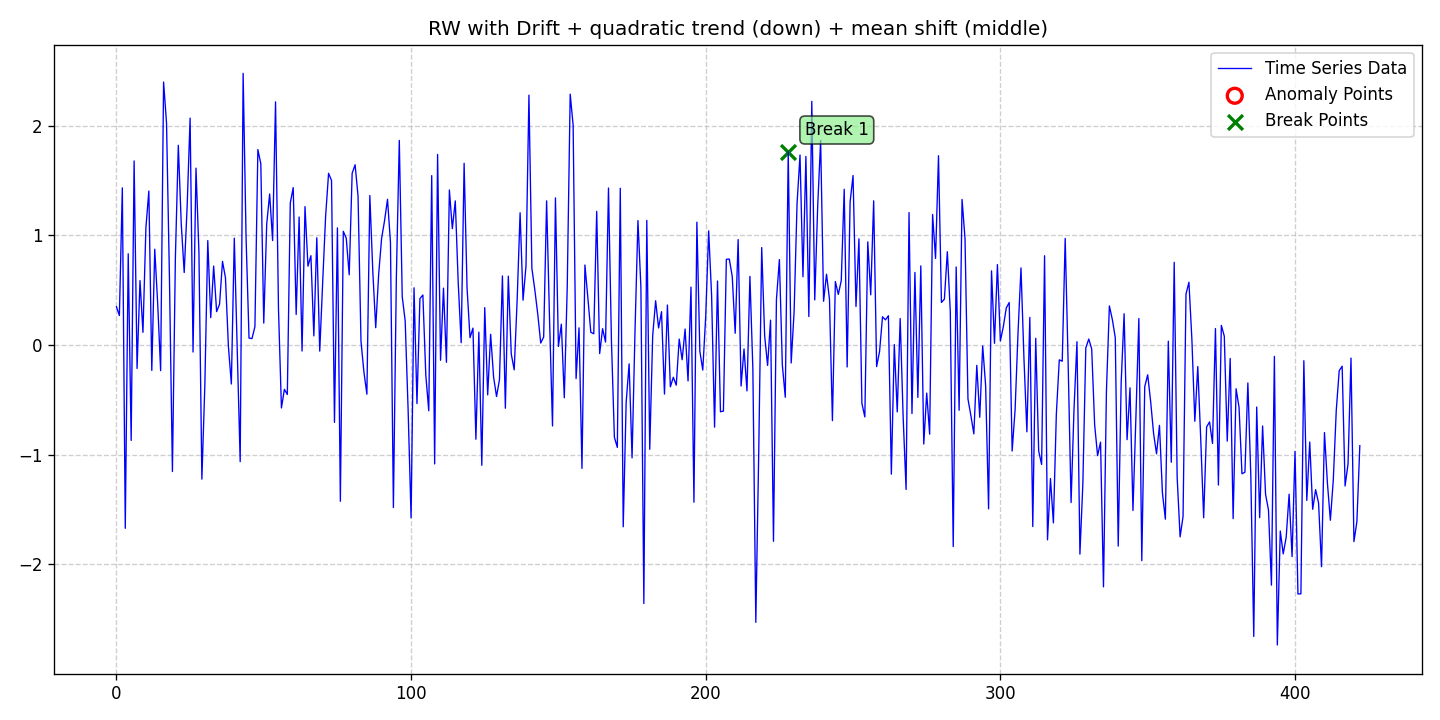

The data file committed next to this chart (first rows):
date, data, stationary, det_lin_up, det_lin_down, det_quad, det_cubic, det_exp, det_damped, stoc_trend, volatility, single_seas, multiple_seas, point_anom_single, point_anom_multi, collect_anom, context_anom, mean_shift, var_shift, trend_shift, point_anom_count, point_anom_location, point_anom_point, collect_anom_count
2020-01-01, 0.3492, 0, 0, 0, 1, 0, 0, 0, 1, 0, 0, 0, 0, 0, 0, 0, 1, 0, 0, 0, none, , 0
2020-01-02, 0.2693, 0, 0, 0, 1, 0, 0, 0, 1, 0, 0, 0, 0, 0, 0, 0, 1, 0, 0, 0, none, , 0
2020-01-03, 1.434, 0, 0, 0, 1, 0, 0, 0, 1, 0, 0, 0, 0, 0, 0, 0, 1, 0, 0, 0, none, , 0
2020-01-04, -1.672, 0, 0, 0, 1, 0, 0, 0, 1, 0, 0, 0, 0, 0, 0, 0, 1, 0, 0, 0, none, , 0
2020-01-05, 0.8324, 0, 0, 0, 1, 0, 0, 0, 1, 0, 0, 0, 0, 0, 0, 0, 1, 0, 0, 0, none, , 0
2020-01-06, -0.8701, 0, 0, 0, 1, 0, 0, 0, 1, 0, 0, 0, 0, 0, 0, 0, 1, 0, 0, 0, none, , 0
2020-01-07, 1.68, 0, 0, 0, 1, 0, 0, 0, 1, 0, 0, 0, 0, 0, 0, 0, 1, 0, 0, 0, none, , 0
2020-01-08, -0.2138, 0, 0, 0, 1, 0, 0, 0, 1, 0, 0, 0, 0, 0, 0, 0, 1, 0, 0, 0, none, , 0
2020-01-09, 0.5879, 0, 0, 0, 1, 0, 0, 0, 1, 0, 0, 0, 0, 0, 0, 0, 1, 0, 0, 0, none, , 0
2020-01-10, 0.1159, 0, 0, 0, 1, 0, 0, 0, 1, 0, 0, 0, 0, 0, 0, 0, 1, 0, 0, 0, none, , 0
2020-01-11, 1.071, 0, 0, 0, 1, 0, 0, 0, 1, 0, 0, 0, 0, 0, 0, 0, 1, 0, 0, 0, none, , 0
2020-01-12, 1.405, 0, 0, 0, 1, 0, 0, 0, 1, 0, 0, 0, 0, 0, 0, 0, 1, 0, 0, 0, none, , 0
2020-01-13, -0.2315, 0, 0, 0, 1, 0, 0, 0, 1, 0, 0, 0, 0, 0, 0, 0, 1, 0, 0, 0, none, , 0
2020-01-14, 0.874, 0, 0, 0, 1, 0, 0, 0, 1, 0, 0, 0, 0, 0, 0, 0, 1, 0, 0, 0, none, , 0
2020-01-15, 0.3794, 0, 0, 0, 1, 0, 0, 0, 1, 0, 0, 0, 0, 0, 0, 0, 1, 0, 0, 0, none, , 0
2020-01-16, -0.2338, 0, 0, 0, 1, 0, 0, 0, 1, 0, 0, 0, 0, 0, 0, 0, 1, 0, 0, 0, none, , 0
2020-01-17, 2.399, 0, 0, 0, 1, 0, 0, 0, 1, 0, 0, 0, 0, 0, 0, 0, 1, 0, 0, 0, none, , 0
2020-01-18, 2.025, 0, 0, 0, 1, 0, 0, 0, 1, 0, 0, 0, 0, 0, 0, 0, 1, 0, 0, 0, none, , 0
2020-01-19, 0.6008, 0, 0, 0, 1, 0, 0, 0, 1, 0, 0, 0, 0, 0, 0, 0, 1, 0, 0, 0, none, , 0
2020-01-20, -1.154, 0, 0, 0, 1, 0, 0, 0, 1, 0, 0, 0, 0, 0, 0, 0, 1, 0, 0, 0, none, , 0
2020-01-21, 0.789, 0, 0, 0, 1, 0, 0, 0, 1, 0, 0, 0, 0, 0, 0, 0, 1, 0, 0, 0, none, , 0
2020-01-22, 1.822, 0, 0, 0, 1, 0, 0, 0, 1, 0, 0, 0, 0, 0, 0, 0, 1, 0, 0, 0, none, , 0
2020-01-23, 1.103, 0, 0, 0, 1, 0, 0, 0, 1, 0, 0, 0, 0, 0, 0, 0, 1, 0, 0, 0, none, , 0
2020-01-24, 0.6616, 0, 0, 0, 1, 0, 0, 0, 1, 0, 0, 0, 0, 0, 0, 0, 1, 0, 0, 0, none, , 0
2020-01-25, 1.267, 0, 0, 0, 1, 0, 0, 0, 1, 0, 0, 0, 0, 0, 0, 0, 1, 0, 0, 0, none, , 0
2020-01-26, 2.07, 0, 0, 0, 1, 0, 0, 0, 1, 0, 0, 0, 0, 0, 0, 0, 1, 0, 0, 0, none, , 0
2020-01-27, -0.06382, 0, 0, 0, 1, 0, 0, 0, 1, 0, 0, 0, 0, 0, 0, 0, 1, 0, 0, 0, none, , 0
2020-01-28, 1.614, 0, 0, 0, 1, 0, 0, 0, 1, 0, 0, 0, 0, 0, 0, 0, 1, 0, 0, 0, none, , 0
2020-01-29, 0.8446, 0, 0, 0, 1, 0, 0, 0, 1, 0, 0, 0, 0, 0, 0, 0, 1, 0, 0, 0, none, , 0
2020-01-30, -1.223, 0, 0, 0, 1, 0, 0, 0, 1, 0, 0, 0, 0, 0, 0, 0, 1, 0, 0, 0, none, , 0
2020-01-31, -0.3689, 0, 0, 0, 1, 0, 0, 0, 1, 0, 0, 0, 0, 0, 0, 0, 1, 0, 0, 0, none, , 0
2020-02-01, 0.9528, 0, 0, 0, 1, 0, 0, 0, 1, 0, 0, 0, 0, 0, 0, 0, 1, 0, 0, 0, none, , 0
2020-02-02, 0.2496, 0, 0, 0, 1, 0, 0, 0, 1, 0, 0, 0, 0, 0, 0, 0, 1, 0, 0, 0, none, , 0
2020-02-03, 0.7205, 0, 0, 0, 1, 0, 0, 0, 1, 0, 0, 0, 0, 0, 0, 0, 1, 0, 0, 0, none, , 0
2020-02-04, 0.3047, 0, 0, 0, 1, 0, 0, 0, 1, 0, 0, 0, 0, 0, 0, 0, 1, 0, 0, 0, none, , 0
2020-02-05, 0.3728, 0, 0, 0, 1, 0, 0, 0, 1, 0, 0, 0, 0, 0, 0, 0, 1, 0, 0, 0, none, , 0
2020-02-06, 0.7628, 0, 0, 0, 1, 0, 0, 0, 1, 0, 0, 0, 0, 0, 0, 0, 1, 0, 0, 0, none, , 0
2020-02-07, 0.6142, 0, 0, 0, 1, 0, 0, 0, 1, 0, 0, 0, 0, 0, 0, 0, 1, 0, 0, 0, none, , 0
2020-02-08, -0.01101, 0, 0, 0, 1, 0, 0, 0, 1, 0, 0, 0, 0, 0, 0, 0, 1, 0, 0, 0, none, , 0
2020-02-09, -0.3556, 0, 0, 0, 1, 0, 0, 0, 1, 0, 0, 0, 0, 0, 0, 0, 1, 0, 0, 0, none, , 0
2020-02-10, 0.9751, 0, 0, 0, 1, 0, 0, 0, 1, 0, 0, 0, 0, 0, 0, 0, 1, 0, 0, 0, none, , 0
2020-02-11, -0.039, 0, 0, 0, 1, 0, 0, 0, 1, 0, 0, 0, 0, 0, 0, 0, 1, 0, 0, 0, none, , 0
2020-02-12, -1.064, 0, 0, 0, 1, 0, 0, 0, 1, 0, 0, 0, 0, 0, 0, 0, 1, 0, 0, 0, none, , 0
2020-02-13, 2.478, 0, 0, 0, 1, 0, 0, 0, 1, 0, 0, 0, 0, 0, 0, 0, 1, 0, 0, 0, none, , 0
2020-02-14, 0.9754, 0, 0, 0, 1, 0, 0, 0, 1, 0, 0, 0, 0, 0, 0, 0, 1, 0, 0, 0, none, , 0
2020-02-15, 0.06317, 0, 0, 0, 1, 0, 0, 0, 1, 0, 0, 0, 0, 0, 0, 0, 1, 0, 0, 0, none, , 0
2020-02-16, 0.05861, 0, 0, 0, 1, 0, 0, 0, 1, 0, 0, 0, 0, 0, 0, 0, 1, 0, 0, 0, none, , 0
2020-02-17, 0.167, 0, 0, 0, 1, 0, 0, 0, 1, 0, 0, 0, 0, 0, 0, 0, 1, 0, 0, 0, none, , 0
2020-02-18, 1.783, 0, 0, 0, 1, 0, 0, 0, 1, 0, 0, 0, 0, 0, 0, 0, 1, 0, 0, 0, none, , 0
2020-02-19, 1.655, 0, 0, 0, 1, 0, 0, 0, 1, 0, 0, 0, 0, 0, 0, 0, 1, 0, 0, 0, none, , 0
2020-02-20, 0.2001, 0, 0, 0, 1, 0, 0, 0, 1, 0, 0, 0, 0, 0, 0, 0, 1, 0, 0, 0, none, , 0
2020-02-21, 1.102, 0, 0, 0, 1, 0, 0, 0, 1, 0, 0, 0, 0, 0, 0, 0, 1, 0, 0, 0, none, , 0
2020-02-22, 1.378, 0, 0, 0, 1, 0, 0, 0, 1, 0, 0, 0, 0, 0, 0, 0, 1, 0, 0, 0, none, , 0
2020-02-23, 0.9532, 0, 0, 0, 1, 0, 0, 0, 1, 0, 0, 0, 0, 0, 0, 0, 1, 0, 0, 0, none, , 0
2020-02-24, 2.218, 0, 0, 0, 1, 0, 0, 0, 1, 0, 0, 0, 0, 0, 0, 0, 1, 0, 0, 0, none, , 0
2020-02-25, 0.3257, 0, 0, 0, 1, 0, 0, 0, 1, 0, 0, 0, 0, 0, 0, 0, 1, 0, 0, 0, none, , 0
2020-02-26, -0.5745, 0, 0, 0, 1, 0, 0, 0, 1, 0, 0, 0, 0, 0, 0, 0, 1, 0, 0, 0, none, , 0
2020-02-27, -0.4042, 0, 0, 0, 1, 0, 0, 0, 1, 0, 0, 0, 0, 0, 0, 0, 1, 0, 0, 0, none, , 0
2020-02-28, -0.4509, 0, 0, 0, 1, 0, 0, 0, 1, 0, 0, 0, 0, 0, 0, 0, 1, 0, 0, 0, none, , 0
2020-02-29, 1.296, 0, 0, 0, 1, 0, 0, 0, 1, 0, 0, 0, 0, 0, 0, 0, 1, 0, 0, 0, none, , 0
... 363 more rows
